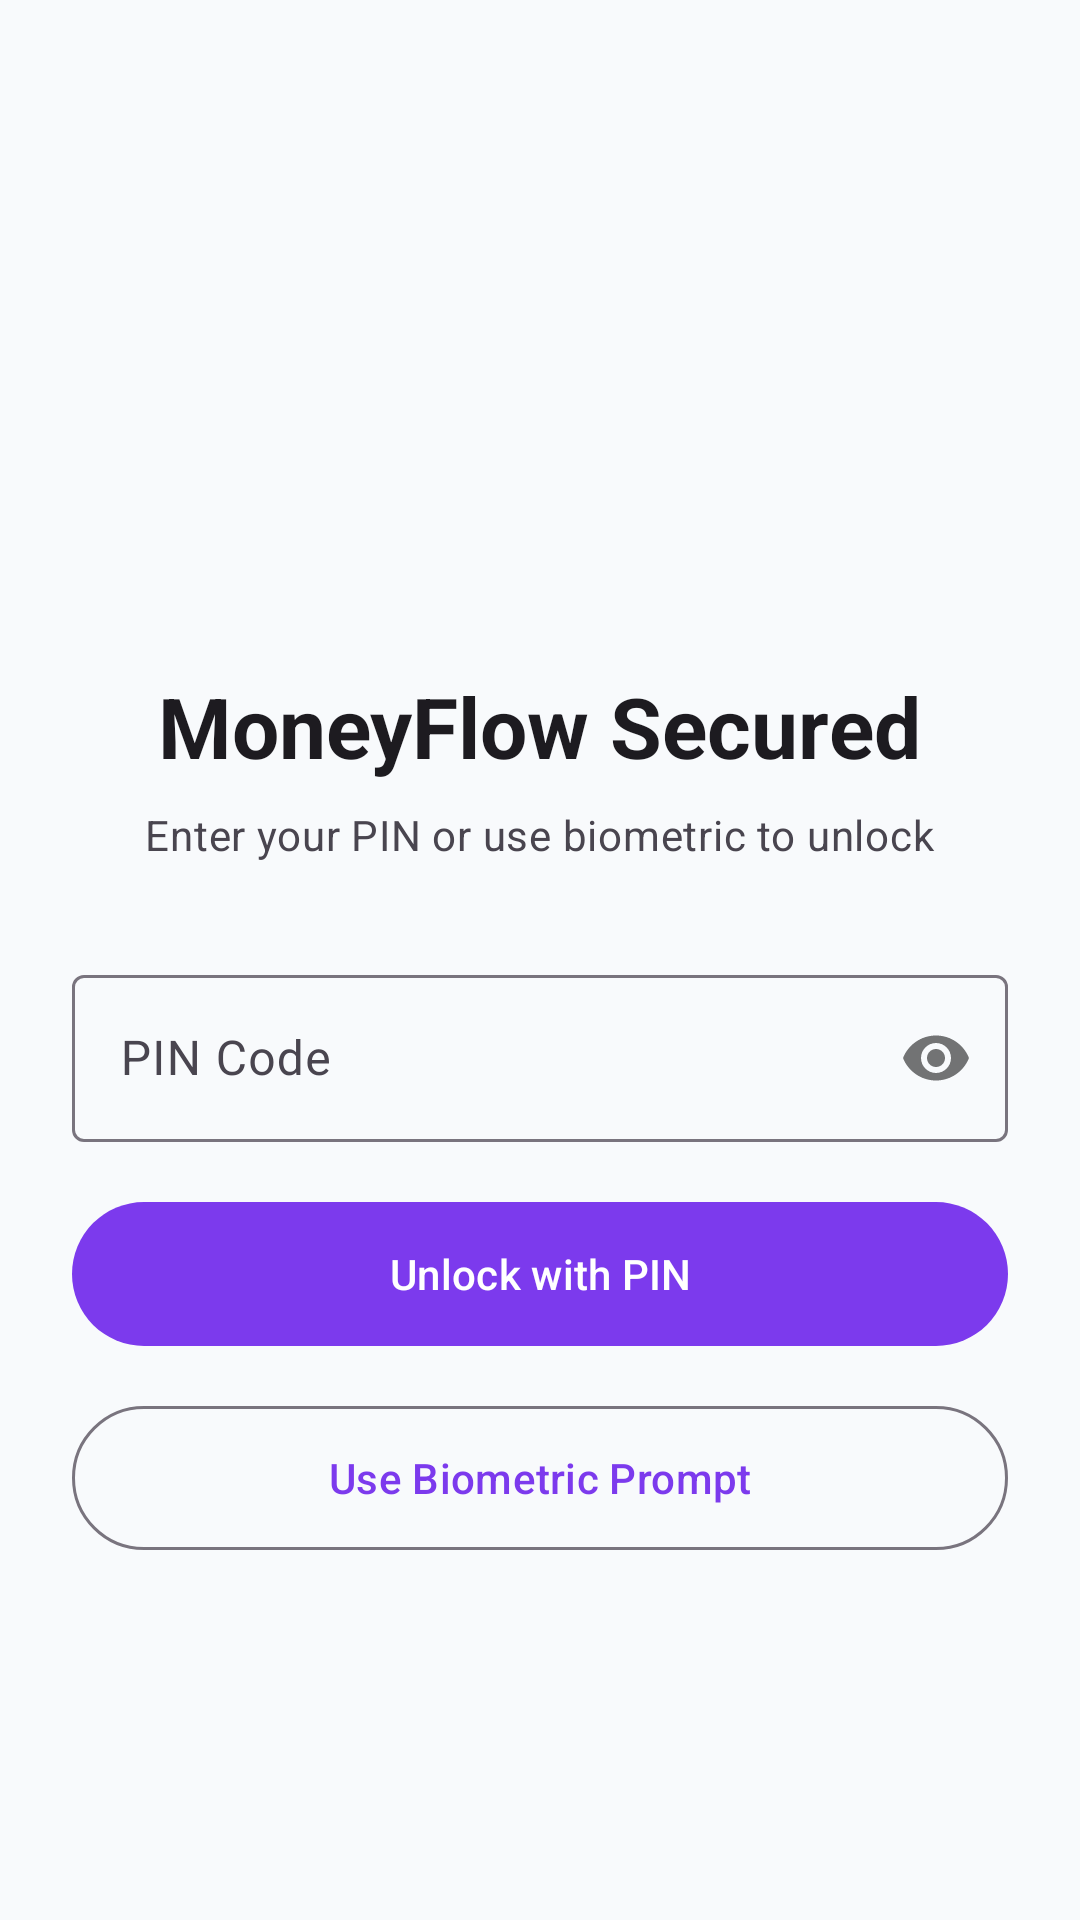

Android layout source for this screen:
<!-- AndroidManifest.xml: activity theme Theme.PersonalFinanceExpenseTrackerAndroidApp -->
<!-- res/layout/activity_lock.xml -->
<?xml version="1.0" encoding="utf-8"?>
<LinearLayout xmlns:android="http://schemas.android.com/apk/res/android"
    xmlns:app="http://schemas.android.com/apk/res-auto"
    android:layout_width="match_parent"
    android:layout_height="match_parent"
    android:background="?attr/colorSurface"
    android:fitsSystemWindows="true"
    android:gravity="center"
    android:orientation="vertical"
    android:padding="24dp">

    <ImageView
        android:layout_width="80dp"
        android:layout_height="80dp"
        android:layout_marginBottom="24dp"
        app:tint="?attr/colorPrimary"
        android:src="@drawable/ic_add" />

    <TextView
        android:layout_width="wrap_content"
        android:layout_height="wrap_content"
        android:text="MoneyFlow Secured"
        android:textAppearance="?attr/textAppearanceHeadlineMedium"
        android:textColor="?attr/colorOnSurface"
        android:textStyle="bold" />

    <TextView
        android:layout_width="wrap_content"
        android:layout_height="wrap_content"
        android:layout_marginTop="8dp"
        android:layout_marginBottom="32dp"
        android:text="Enter your PIN or use biometric to unlock"
        android:textAppearance="?attr/textAppearanceBodyMedium"
        android:textColor="?attr/colorOnSurfaceVariant" />

    <com.google.android.material.textfield.TextInputLayout
        style="@style/Widget.Material3.TextInputLayout.OutlinedBox"
        android:layout_width="match_parent"
        android:layout_height="wrap_content"
        android:layout_marginBottom="16dp"
        android:hint="PIN Code"
        app:passwordToggleEnabled="true">

        <com.google.android.material.textfield.TextInputEditText
            android:id="@+id/etPin"
            android:layout_width="match_parent"
            android:layout_height="wrap_content"
            android:inputType="numberPassword"
            android:maxLength="6"
            android:maxLines="1" />
    </com.google.android.material.textfield.TextInputLayout>

    <com.google.android.material.button.MaterialButton
        android:id="@+id/btnUnlockPin"
        android:layout_width="match_parent"
        android:layout_height="56dp"
        android:layout_marginBottom="12dp"
        android:text="Unlock with PIN" />

    <com.google.android.material.button.MaterialButton
        android:id="@+id/btnBiometric"
        style="?attr/materialButtonOutlinedStyle"
        android:layout_width="match_parent"
        android:layout_height="56dp"
        android:text="Use Biometric Prompt" />

</LinearLayout>
<!-- resources referenced by this layout -->
<resources>
  <style name="Theme.PersonalFinanceExpenseTrackerAndroidApp" parent="Theme.Material3.DayNight.NoActionBar">
          <item name="colorPrimary">@color/colorPrimary</item>
          <item name="colorSecondary">@color/colorSecondary</item>
          <item name="android:windowBackground">@color/colorSurfaceLight</item>
          <item name="colorSurface">@color/colorSurfaceLight</item>
      </style>
  <color name="colorPrimary">#7C3AED</color>
  <color name="colorSecondary">#625B71</color>
  <color name="colorSurfaceLight">#F8FAFC</color>
</resources>
